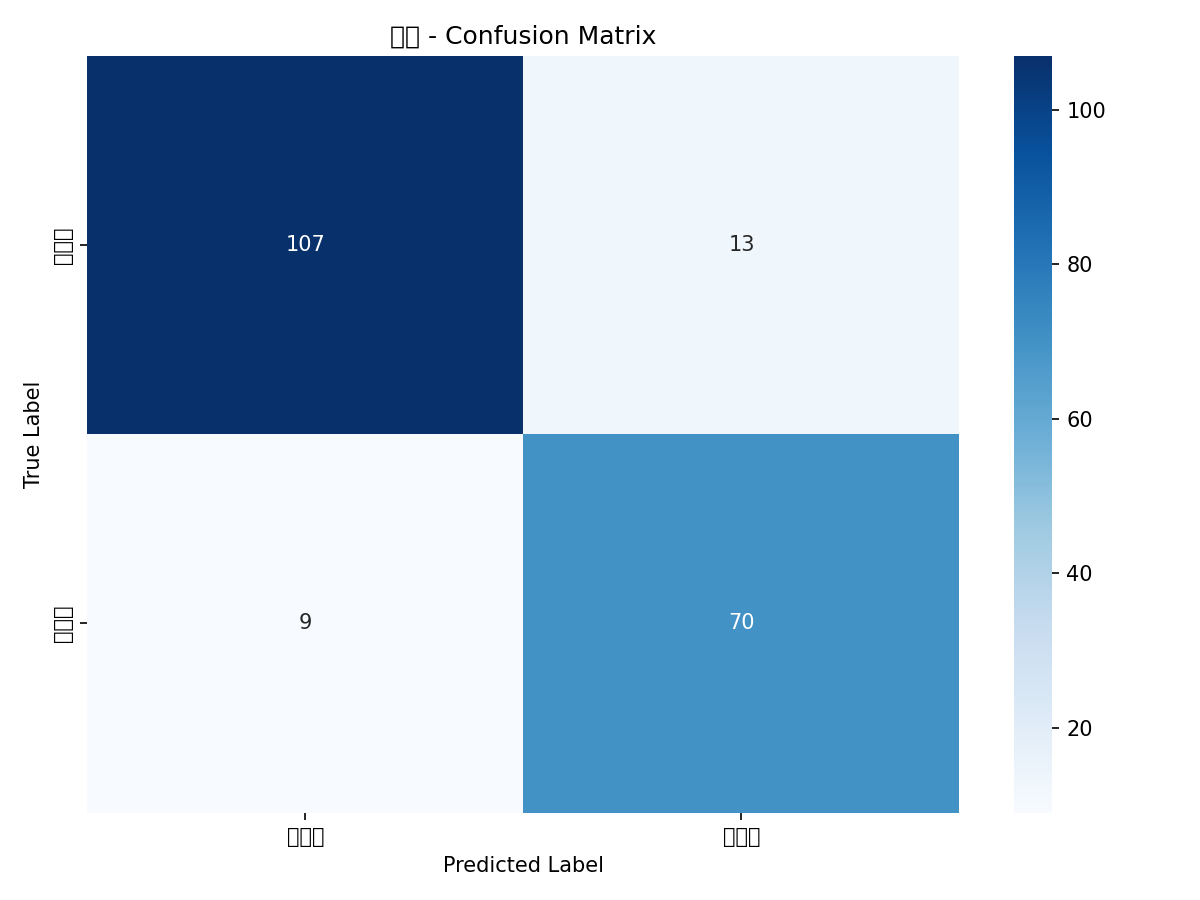

The data file committed next to this chart (first rows):
, 无点刺, 有点刺
无点刺, 107, 13
有点刺, 9, 70
